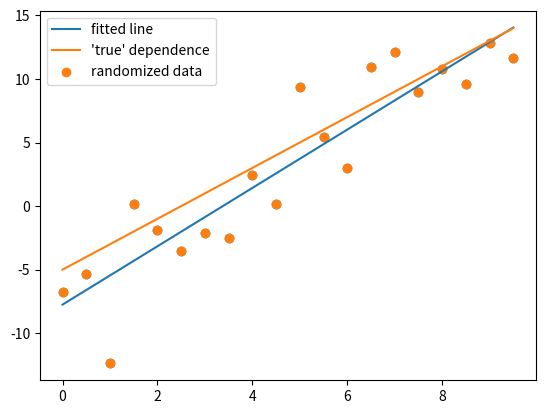

Write Python code to recreate this figure.

# This code creates some "fake data" by taking linear data and adding 
# random error to it. It then fits a line to that fake data and plots 
# the data, the "true" relationship, and the fitted line.
#
# [redacted]

import numpy as np
import matplotlib.pyplot as plt


#First, we'll produce some fake data.
x = np.arange(0., 10., .5) #20 evenly spaced measurements.

A, B = 2., -5. #"True" values of the parameters.
y = A*x + B   #This data exactly fits the model.
y = y + np.random.normal(0., 3., 20)
    # Now each y will have some gaussian-distributed random error.

# Show the data:
plt.scatter(x, y)
plt.show()



# Now that we have a dataset, encoded in the arrays x and y, 
# we can construct the matrix M and the vector V for this dataset.

M = np.array([[np.mean(x**2), np.mean(x)],
              [np.mean(x), 1.]])

V = np.array([np.mean(y*x), np.mean(y)])

print("M =", M)
print("V =", V)

a, b = np.linalg.solve(M,V)
print('a =', a)
print('b =', b)

plt.plot(x, a*x + b, label="fitted line")
plt.plot(x, A*x+B, label="\'true\' dependence")
plt.scatter(x,y, label="randomized data")
plt.legend()
plt.show()

